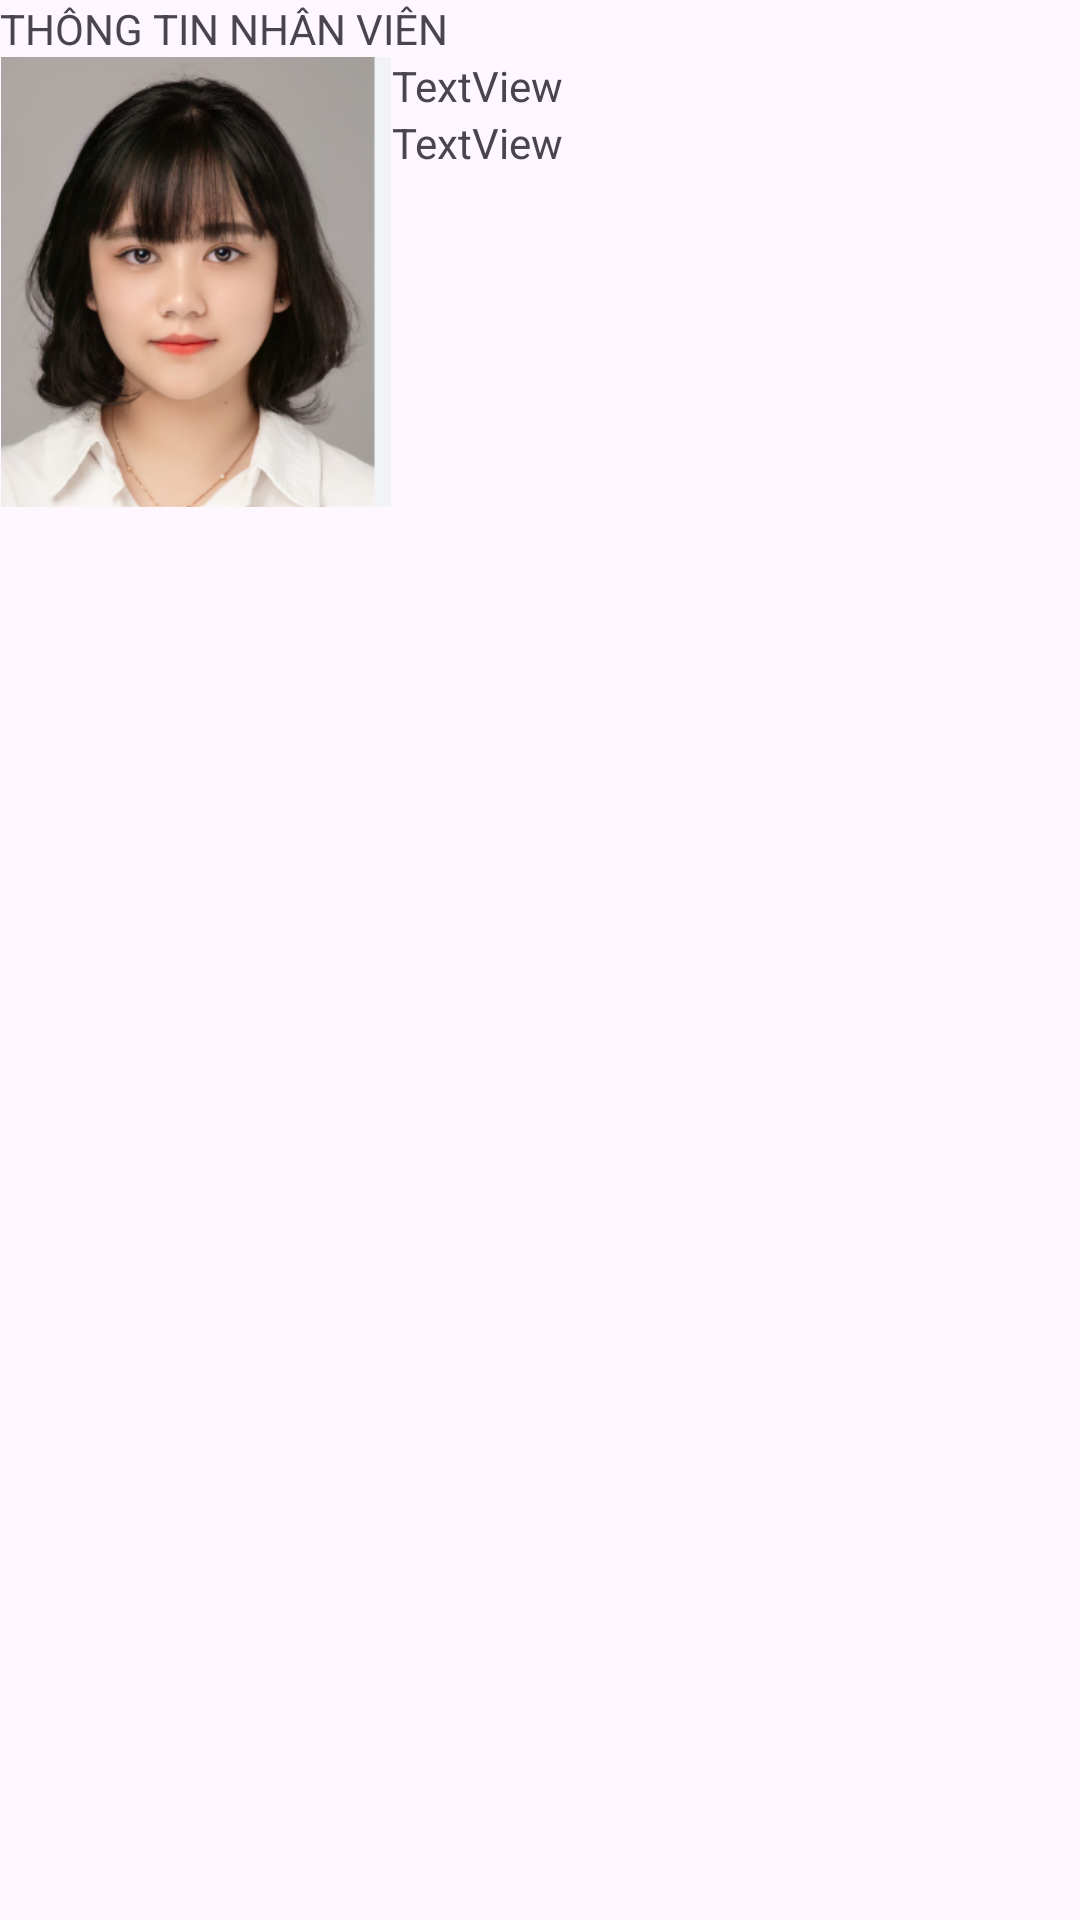

The Android layout XML behind this screen, and the referenced resources:
<!-- AndroidManifest.xml: application theme Theme.ReadFileJSon_02 -->
<!-- res/layout/activity_nvdetail.xml -->
<?xml version="1.0" encoding="utf-8"?>
<LinearLayout xmlns:android="http://schemas.android.com/apk/res/android"
    xmlns:app="http://schemas.android.com/apk/res-auto"
    xmlns:tools="http://schemas.android.com/tools"
    android:id="@+id/main"
    android:layout_width="match_parent"
    android:layout_height="match_parent"
    android:orientation="vertical"
    tools:context=".NVDetailActivity">

    <TextView
        android:id="@+id/textView"
        android:layout_width="match_parent"
        android:layout_height="wrap_content"
        android:text="THÔNG TIN NHÂN VIÊN" />

    <LinearLayout
        android:layout_width="match_parent"
        android:layout_height="150dp"
        android:orientation="horizontal">

        <ImageView
            android:id="@+id/imgNV"
            android:layout_width="wrap_content"
            android:layout_height="wrap_content"
            android:layout_weight="1"
            app:srcCompat="@drawable/nv1" />

        <LinearLayout
            android:layout_width="match_parent"
            android:layout_height="match_parent"
            android:layout_weight="1"
            android:orientation="vertical">

            <TextView
                android:id="@+id/textView2"
                android:layout_width="match_parent"
                android:layout_height="wrap_content"
                android:text="TextView" />

            <TextView
                android:id="@+id/textView3"
                android:layout_width="match_parent"
                android:layout_height="wrap_content"
                android:text="TextView" />
        </LinearLayout>
    </LinearLayout>
</LinearLayout>
<!-- resources referenced by this layout -->
<resources>
  <!-- drawable nv1: png bitmap (drawable, 117604 bytes) -->
  <style name="Theme.ReadFileJSon_02" parent="Base.Theme.ReadFileJSon_02" />
  <style name="Base.Theme.ReadFileJSon_02" parent="Theme.Material3.DayNight.NoActionBar">
          
          
      </style>
</resources>
